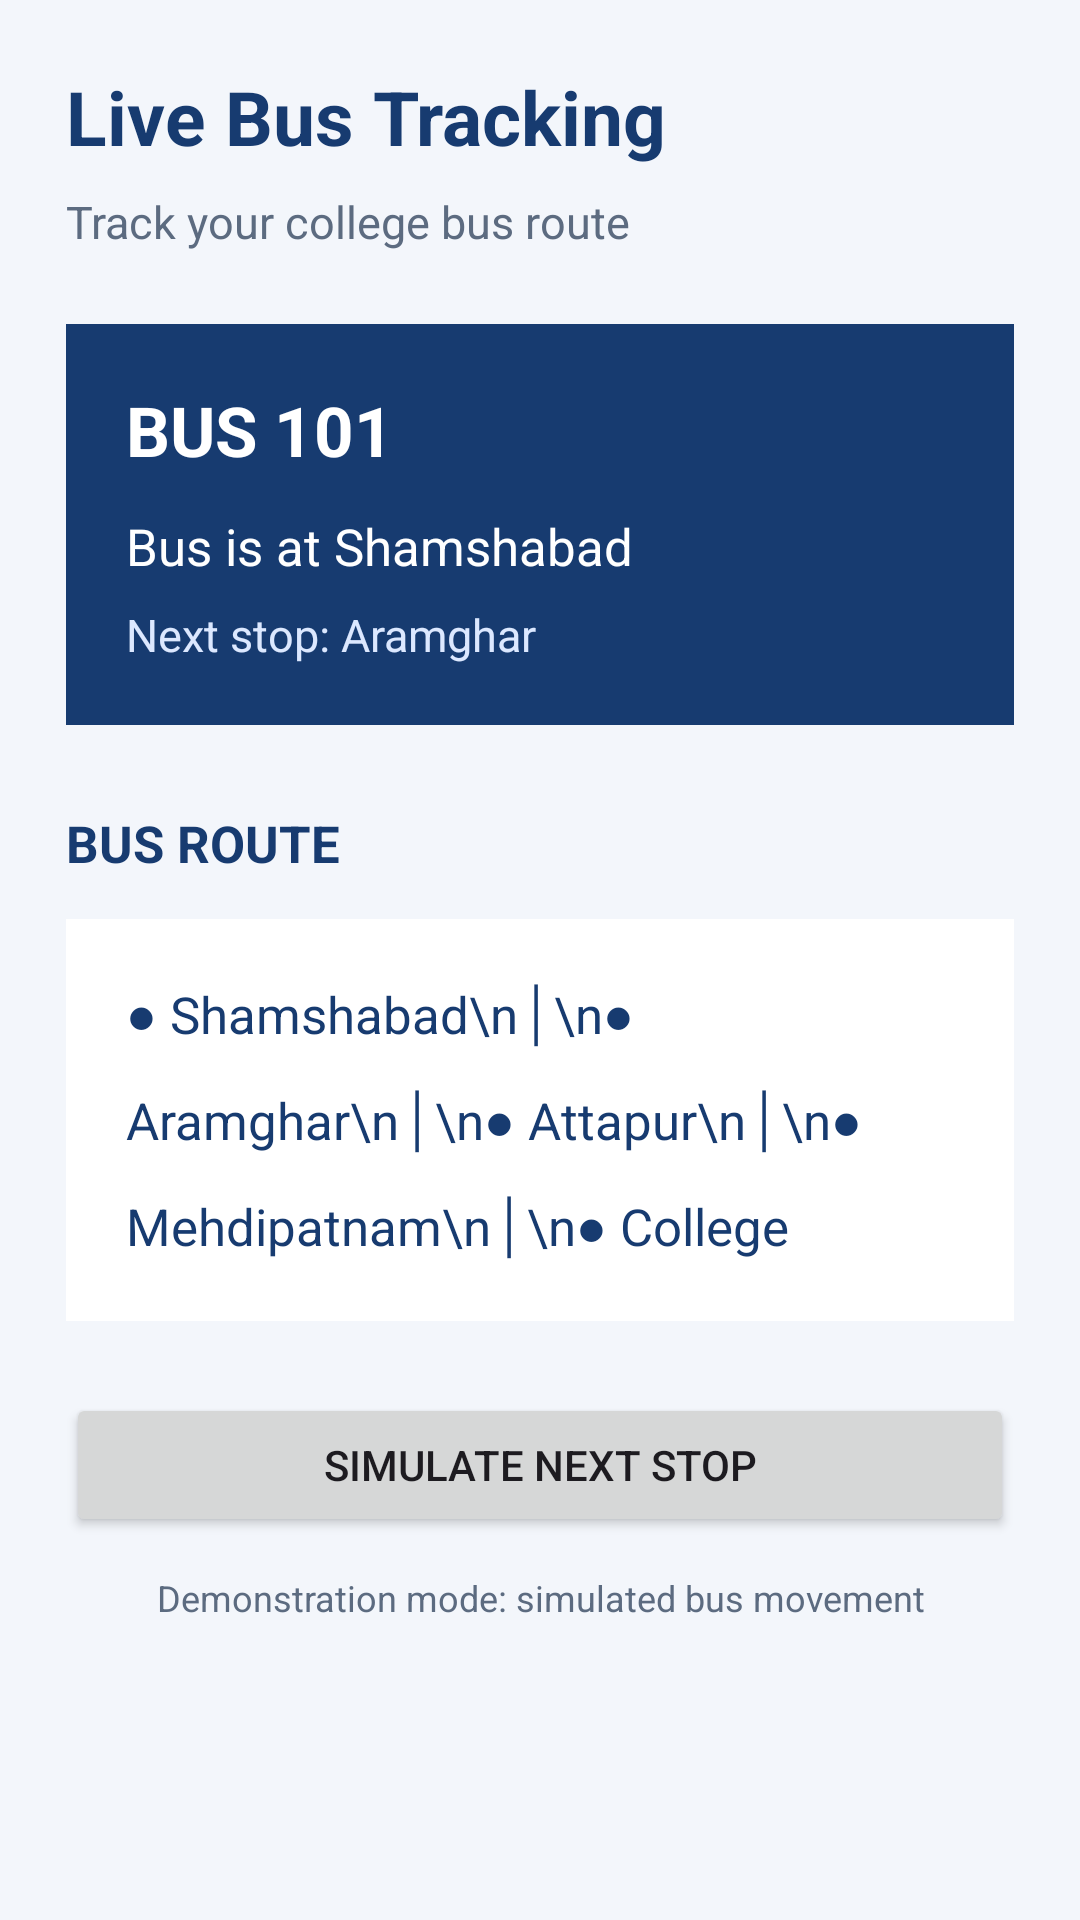

Write the Android layout XML for this screen, with the resource values it uses.
<!-- AndroidManifest.xml: application theme Theme.SmartCollegeBus -->
<!-- res/layout/activity_tracking.xml -->
<?xml version="1.0" encoding="utf-8"?>
<ScrollView xmlns:android="http://schemas.android.com/apk/res/android"
    android:layout_width="match_parent"
    android:layout_height="match_parent"
    android:background="#F3F6FB">

    <LinearLayout
        android:layout_width="match_parent"
        android:layout_height="wrap_content"
        android:orientation="vertical"
        android:padding="22dp">

        <TextView
            android:layout_width="match_parent"
            android:layout_height="wrap_content"
            android:text="Live Bus Tracking"
            android:textColor="#173B70"
            android:textSize="25sp"
            android:textStyle="bold" />

        <TextView
            android:layout_width="match_parent"
            android:layout_height="wrap_content"
            android:layout_marginTop="8dp"
            android:text="Track your college bus route"
            android:textColor="#5C6B80"
            android:textSize="15sp" />

        <LinearLayout
            android:layout_width="match_parent"
            android:layout_height="wrap_content"
            android:layout_marginTop="24dp"
            android:background="#173B70"
            android:orientation="vertical"
            android:padding="20dp">

            <TextView
                android:layout_width="match_parent"
                android:layout_height="wrap_content"
                android:text="BUS 101"
                android:textColor="#FFFFFF"
                android:textSize="23sp"
                android:textStyle="bold" />

            <TextView
                android:id="@+id/txtBusStatus"
                android:layout_width="match_parent"
                android:layout_height="wrap_content"
                android:layout_marginTop="12dp"
                android:text="Bus is at Shamshabad"
                android:textColor="#FFFFFF"
                android:textSize="17sp" />

            <TextView
                android:id="@+id/txtNextStop"
                android:layout_width="match_parent"
                android:layout_height="wrap_content"
                android:layout_marginTop="8dp"
                android:text="Next stop: Aramghar"
                android:textColor="#DCE8FF"
                android:textSize="15sp" />

        </LinearLayout>

        <TextView
            android:layout_width="match_parent"
            android:layout_height="wrap_content"
            android:layout_marginTop="28dp"
            android:layout_marginBottom="14dp"
            android:text="BUS ROUTE"
            android:textColor="#173B70"
            android:textSize="17sp"
            android:textStyle="bold" />

        <TextView
            android:id="@+id/txtRoute"
            android:layout_width="match_parent"
            android:layout_height="wrap_content"
            android:background="#FFFFFF"
            android:padding="20dp"
            android:lineSpacingExtra="12dp"
            android:textColor="#173B70"
            android:textSize="17sp"
            android:text="● Shamshabad\n│\n● Aramghar\n│\n● Attapur\n│\n● Mehdipatnam\n│\n● College" />

        <Button
            android:id="@+id/btnNextStop"
            android:layout_width="match_parent"
            android:layout_height="wrap_content"
            android:layout_marginTop="24dp"
            android:text="Simulate Next Stop" />

        <TextView
            android:layout_width="match_parent"
            android:layout_height="wrap_content"
            android:layout_marginTop="12dp"
            android:gravity="center"
            android:text="Demonstration mode: simulated bus movement"
            android:textColor="#5C6B80"
            android:textSize="12sp" />

    </LinearLayout>
</ScrollView>
<!-- resources referenced by this layout -->
<resources>
  <style name="Theme.SmartCollegeBus" parent="Base.Theme.SmartCollegeBus" />
  <style name="Base.Theme.SmartCollegeBus" parent="Theme.Material3.DayNight.NoActionBar">
          
          
      </style>
</resources>
